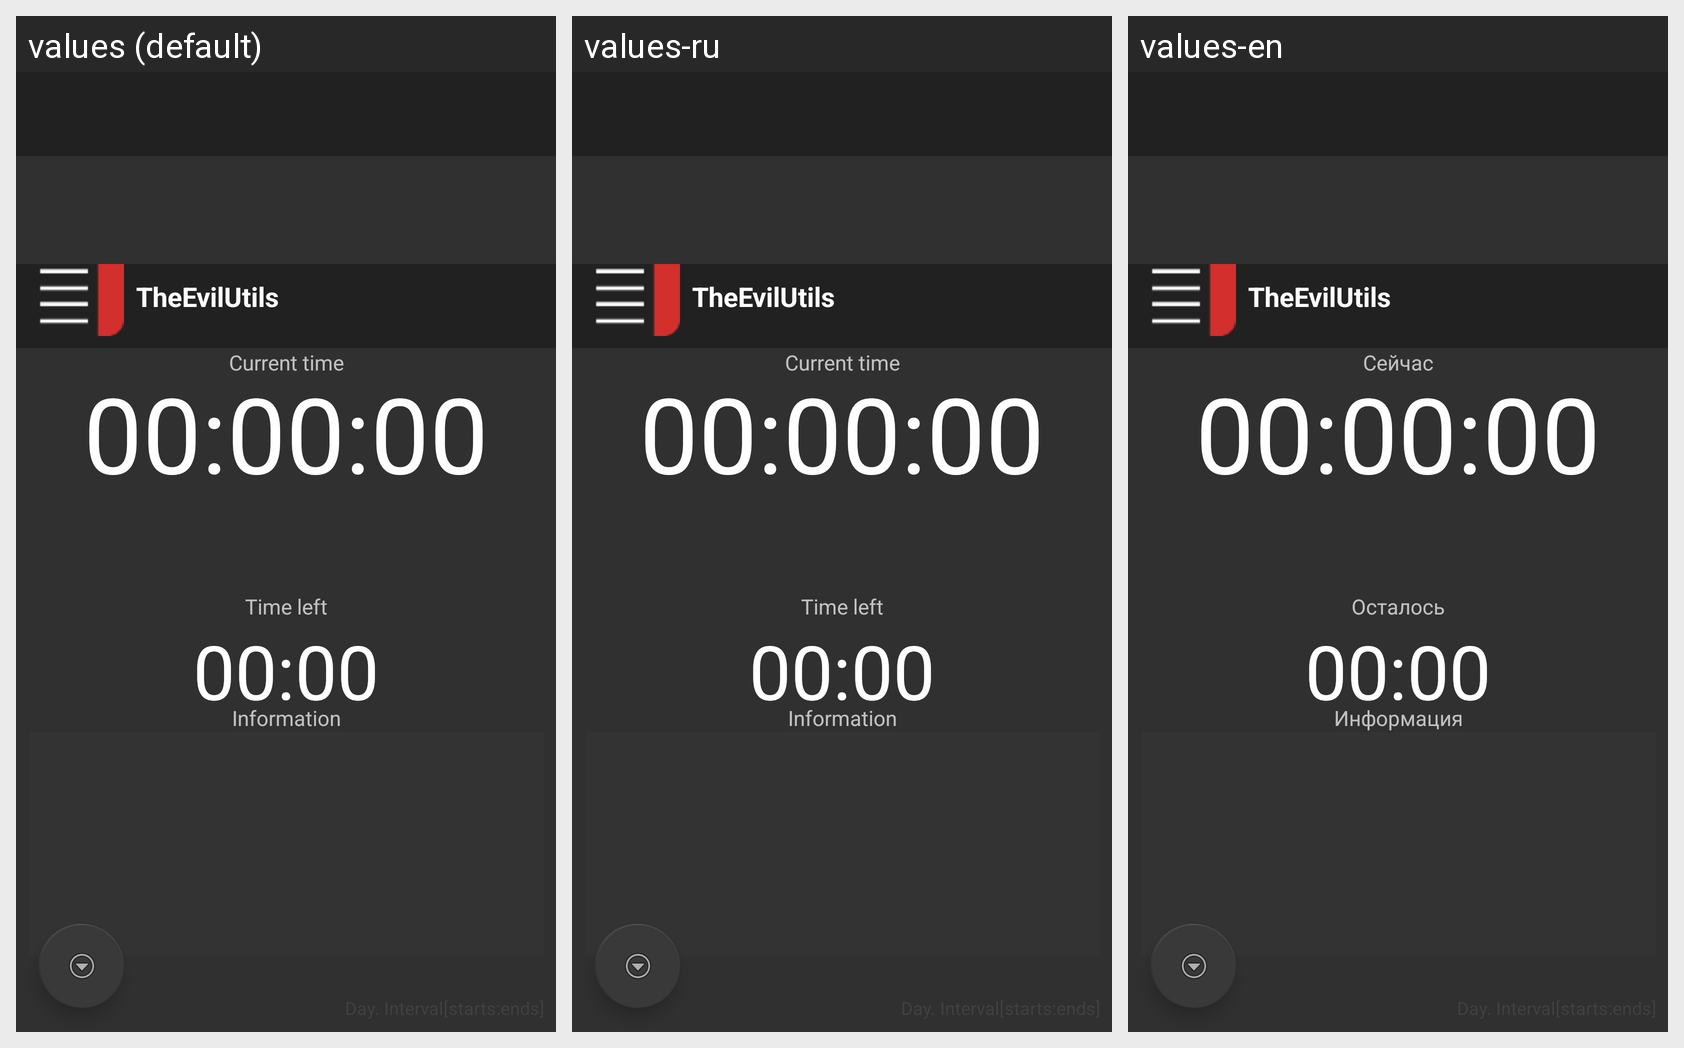

Translations of the strings shown on this Android screen, per locale in the grid:
Android screen res/layout/activity_main.xml rendered under 3 locales, left to right: values (default), values-ru, values-en. Device: Nexus 5 (rendered at 1080×1920; each locale shown at half size, 540×960, under a caption strip naming it); theme Theme.AppCompat.NoActionBar.
Strings drawn on this screen, with the default value and each locale's value (text and hints the layout hard-codes, and strings that could not be matched under every locale, appear in the picture but are not listed):

app_name
  values: TheEvilUtils
  values-ru: TheEvilUtils
  values-en: TheEvilUtils

label_time_left
  values: Time left
  values-ru: Time left
  values-en: Осталось

label_time
  values: Current time
  values-ru: Current time
  values-en: Сейчас

label_info
  values: Information
  values-ru: Information
  values-en: Информация
